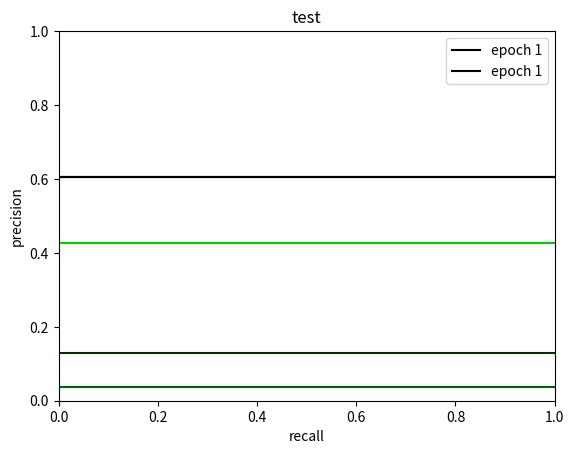

This figure's Python source:
import matplotlib.pyplot as plt
import matplotlib.animation as animation
    
class GifCreator:
    def __init__(self,title=None) -> None:
        self.fig, self.ax = plt.subplots()
        self.title = title
        self.X=[]
        self.Y=[]

    def add_data(self, x, y):
        self.X.append(x)
        self.Y.append(y)
        
    def get_color(self,i):
        color = [0.,0.,0.]
        color_idx = int(i/(len(self.X)/3))
        color[color_idx] = (i-color_idx*(len(self.X)//3))/(len(self.X)//3)
        print(color)
        return (color[0], color[2], color[1])
    
    def step(self, i):
        self.line, = self.ax.plot(self.X[i], self.Y[i], animated=True)
        
        if len(self.X)>10:
            self.line.set_color(self.get_color(i))
        else: # cannot get 3 colors (division by 0 risk)
            self.line.set_color((0, i/len(self.X), 0))
        if i%10==0:
            self.line.set_label(f'epoch {i+1}')
        plt.legend()
        return self.line,
    
    def create_gif(self, path_to_save):
        plt.xlim(0,1)
        plt.ylim(0,1)
        plt.xlabel('recall')
        plt.ylabel('precision')
        if self.title:
            plt.title(self.title)
        self.line, = self.ax.plot(self.X[0], self.Y[0], animated=True)
        animated_fig = animation.FuncAnimation(self.fig, self.step,  frames=len(self.X), interval=len(self.X)//10+1, repeat_delay=10,)
        animated_fig.save(path_to_save)
    
if __name__=='__main__':
    import random as rd
    creator = GifCreator(title='test')
    
    for i in range(5):
        x = [j for j in range(10)]
        a  = rd.random()
        y = [i/100 + a  for j in range(10)]
        creator.add_data(x,y)
    creator.create_gif('test.gif')